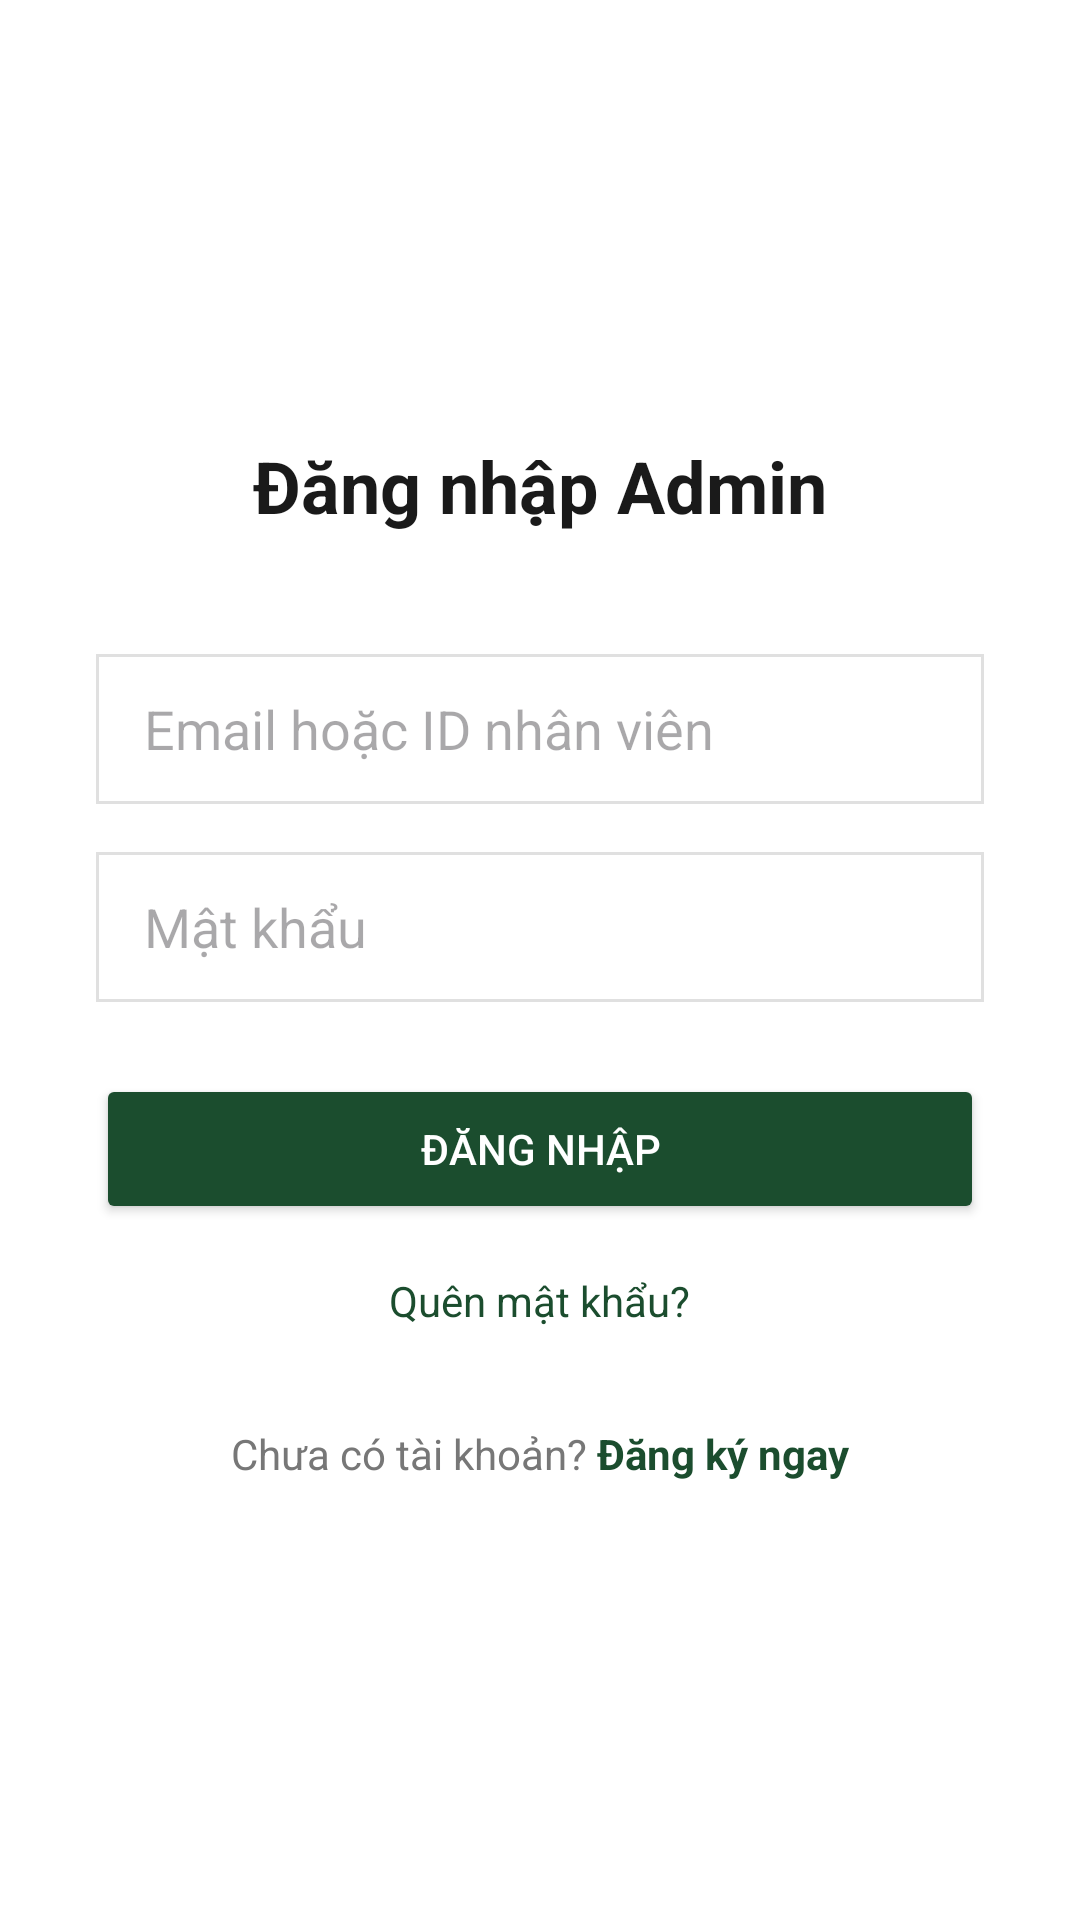

The Android layout XML behind this screen, and the referenced resources:
<!-- AndroidManifest.xml: application theme Theme.BTL_LTUDDD -->
<!-- res/layout/activity_admin_login.xml -->
<?xml version="1.0" encoding="utf-8"?>
<LinearLayout xmlns:android="http://schemas.android.com/apk/res/android"
    android:layout_width="match_parent"
    android:layout_height="match_parent"
    android:orientation="vertical"
    android:gravity="center"
    android:padding="32dp"
    android:background="#FFFFFF">

    <TextView
        android:layout_width="wrap_content"
        android:layout_height="wrap_content"
        android:text="Đăng nhập Admin"
        android:textSize="24sp"
        android:textStyle="bold"
        android:textColor="#1A1A1A"
        android:layout_marginBottom="40dp"/>

    <EditText
        android:id="@+id/edtAdminEmailOrId"
        android:layout_width="match_parent"
        android:layout_height="50dp"
        android:hint="Email hoặc ID nhân viên"
        android:paddingHorizontal="16dp"
        android:background="@drawable/bg_search"
        android:layout_marginBottom="16dp"
        android:inputType="textEmailAddress"/>

    <EditText
        android:id="@+id/edtAdminPassword"
        android:layout_width="match_parent"
        android:layout_height="50dp"
        android:hint="Mật khẩu"
        android:paddingHorizontal="16dp"
        android:background="@drawable/bg_search"
        android:layout_marginBottom="24dp"
        android:inputType="textPassword"/>

    <Button
        android:id="@+id/btnAdminLogin"
        android:layout_width="match_parent"
        android:layout_height="50dp"
        android:text="Đăng nhập"
        android:textColor="#FFFFFF"
        android:backgroundTint="#1B4D2E"
        android:layout_marginBottom="16dp"/>

    
    <TextView
        android:id="@+id/tvForgotAdminPwd"
        android:layout_width="wrap_content"
        android:layout_height="wrap_content"
        android:text="Quên mật khẩu?"
        android:textColor="#1B4D2E"
        android:textSize="14sp"
        android:layout_marginBottom="32dp"/>

    
    <LinearLayout
        android:layout_width="wrap_content"
        android:layout_height="wrap_content"
        android:orientation="horizontal">

        <TextView
            android:layout_width="wrap_content"
            android:layout_height="wrap_content"
            android:text="Chưa có tài khoản? "
            android:textColor="#777"
            android:textSize="14sp"/>

        <TextView
            android:id="@+id/tvGoToAdminRegister"
            android:layout_width="wrap_content"
            android:layout_height="wrap_content"
            android:text="Đăng ký ngay"
            android:textColor="#1B4D2E"
            android:textStyle="bold"
            android:textSize="14sp"
            android:clickable="true"
            android:focusable="true"/>
    </LinearLayout>

</LinearLayout>
<!-- resources referenced by this layout -->
<resources>
  <!-- drawable bg_search (drawable) -->
  <?xml version="1.0" encoding="utf-8"?>
  <shape xmlns:android="http://schemas.android.com/apk/res/android">
  
      <solid android:color="#FFFFFF" />
      <corners android:radius="0dp" />
      <stroke android:width="1dp" android:color="#E0E0E0" />
  
  </shape>
  <style name="Theme.BTL_LTUDDD" parent="Base.Theme.BTL_LTUDDD" />
  <style name="Base.Theme.BTL_LTUDDD" parent="Theme.Material3.DayNight.NoActionBar">
          
          
      </style>
</resources>
